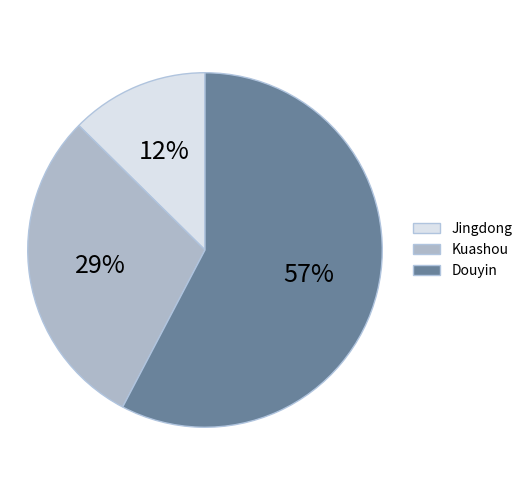

Python code for this plot:
import matplotlib.pyplot as plt

labels = ['Jingdong', 'Kuashou', 'Douyin']
percentages = [3535, 8326, 16169]

# 颜色数应和数据长度一致
colors = ['#dce3ec', '#aeb9c9', '#6a839b']

fig, ax = plt.subplots(figsize=(6, 6), dpi=100)

# ✅ 控制饼图固定位置和大小（left, bottom, width, height）
ax.set_position([0.05, 0.1, 0.65, 0.8])  # 可调整这组参数试效果

# 饼图绘制
wedges, texts, autotexts = ax.pie(
    percentages,
    colors=colors,
    startangle=90,
    autopct='%d%%',
    wedgeprops={'edgecolor': 'lightsteelblue'},
    textprops={'fontsize': 18, 'color': 'black'}
)

# 图例始终右侧对齐
ax.legend(
    labels,
    loc='center left',
    bbox_to_anchor=(1.0, 0.5),
    frameon=False,
    fontsize=10
)

ax.axis('equal')
ax.axis('off')

# ✅ 你可以添加一个统一的底部标签（如果需要）
fig.text(0.5, 0.03, '', ha='center', va='center', fontsize=16)

# ❌ 不再使用 tight_layout（会破坏你设定的尺寸）
# plt.tight_layout()  # ← 删掉它！

plt.show()
